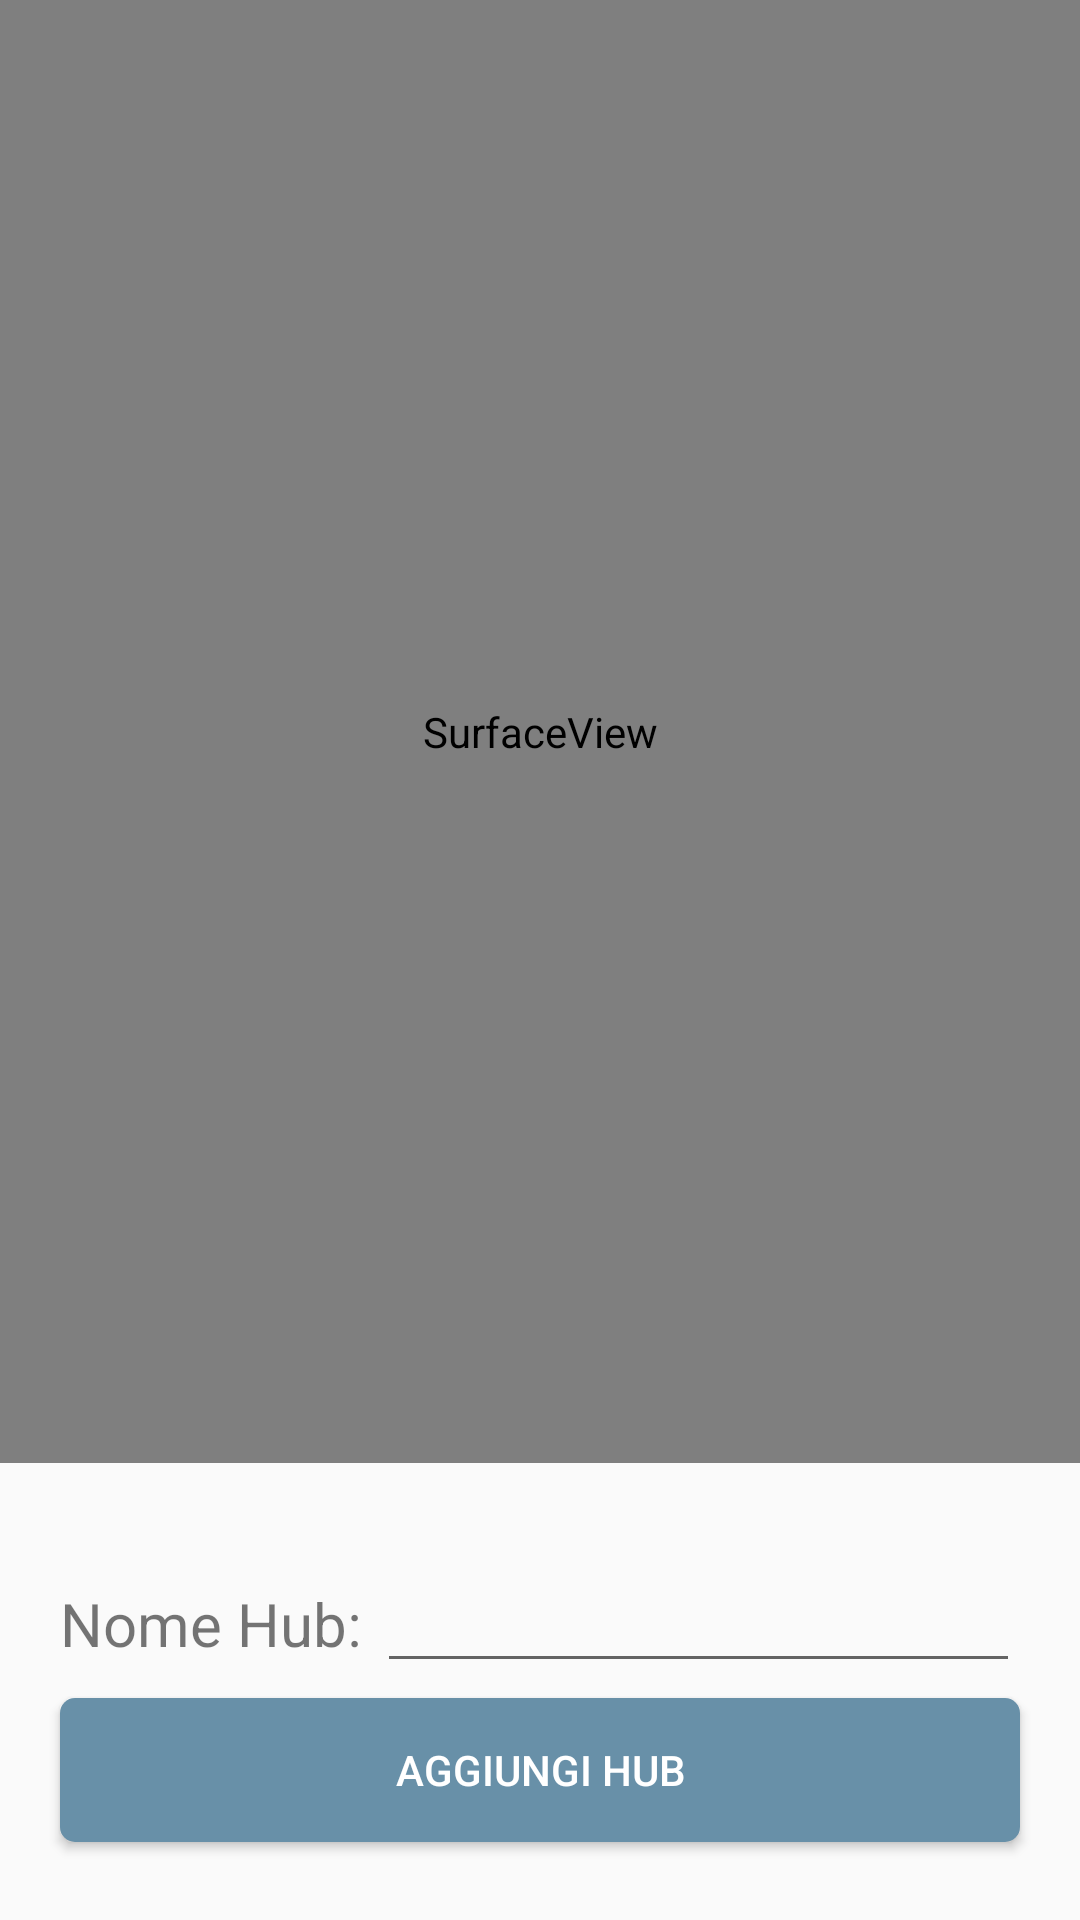

Here is an Android app screen rendered from its layout file. Give the layout XML and the strings, colors and styles it references.
<!-- AndroidManifest.xml: application theme AppTheme -->
<!-- res/layout/activity_add_centralina.xml -->
<?xml version="1.0" encoding="utf-8"?>
<RelativeLayout xmlns:android="http://schemas.android.com/apk/res/android"
    xmlns:app="http://schemas.android.com/apk/res-auto"
    xmlns:tools="http://schemas.android.com/tools"
    android:layout_width="match_parent"
    android:layout_height="match_parent"
    tools:context=".AddCentralinaActivity">

    <LinearLayout
        android:layout_width="match_parent"
        android:layout_height="match_parent"
        android:gravity="top"
        android:orientation="vertical"
        android:weightSum="100">

        <SurfaceView
            android:layout_width="fill_parent"
            android:layout_height="0dp"
            android:layout_weight="95"
            android:id="@+id/surface_view"/>

        <TextView
            android:id="@+id/detectedHubName"
            android:layout_width="wrap_content"
            android:layout_height="wrap_content"
            android:layout_marginHorizontal="30dp"
            android:text=""
            android:textSize="20dp" />

        <RelativeLayout
            android:layout_width="match_parent"
            android:layout_height="wrap_content"
            android:layout_marginHorizontal="20dp"
            android:layout_marginVertical="5dp">

            <LinearLayout
                android:layout_width="match_parent"
                android:layout_height="wrap_content">

                <TextView
                    android:layout_width="wrap_content"
                    android:layout_height="wrap_content"
                    android:layout_marginBottom="0dp"
                    android:text="Nome Hub: "
                    android:textSize="20sp" />

                <EditText
                    android:id="@+id/hubCustomName"
                    android:layout_width="match_parent"
                    android:layout_height="wrap_content"
                    android:inputType="text" />

            </LinearLayout>

        </RelativeLayout>

        <Button
            android:id="@+id/button2"
            android:layout_width="match_parent"
            android:layout_height="wrap_content"
            android:layout_marginHorizontal="20dp"
            android:onClick="addNewCentralina"
            android:text="Aggiungi HUB"
            android:background="@drawable/button"
            android:textColor="@android:color/white"
            />

    </LinearLayout>

</RelativeLayout>
<!-- resources referenced by this layout -->
<resources>
  <!-- drawable button (drawable-xhdpi) -->
  <?xml version="1.0" encoding="utf-8"?>
  <shape xmlns:android="http://schemas.android.com/apk/res/android"
      android:shape="rectangle" android:layout_height="0dp" android:layout_width="0dp">
      <solid android:color="@color/weird_dreams_5" />
      <corners android:radius="5dp" />
  </shape>
  <style name="AppTheme" parent="Theme.AppCompat.Light.DarkActionBar">
          
          <item name="colorPrimary">@color/weird_dreams_2</item>
          <item name="colorPrimaryDark">@color/weird_dreams_1</item>
          <item name="colorAccent">@color/weird_dreams_5</item>
      </style>
  <color name="weird_dreams_5">#6890a8</color>
  <color name="weird_dreams_2">#003868</color>
  <color name="weird_dreams_1">#001840</color>
</resources>
